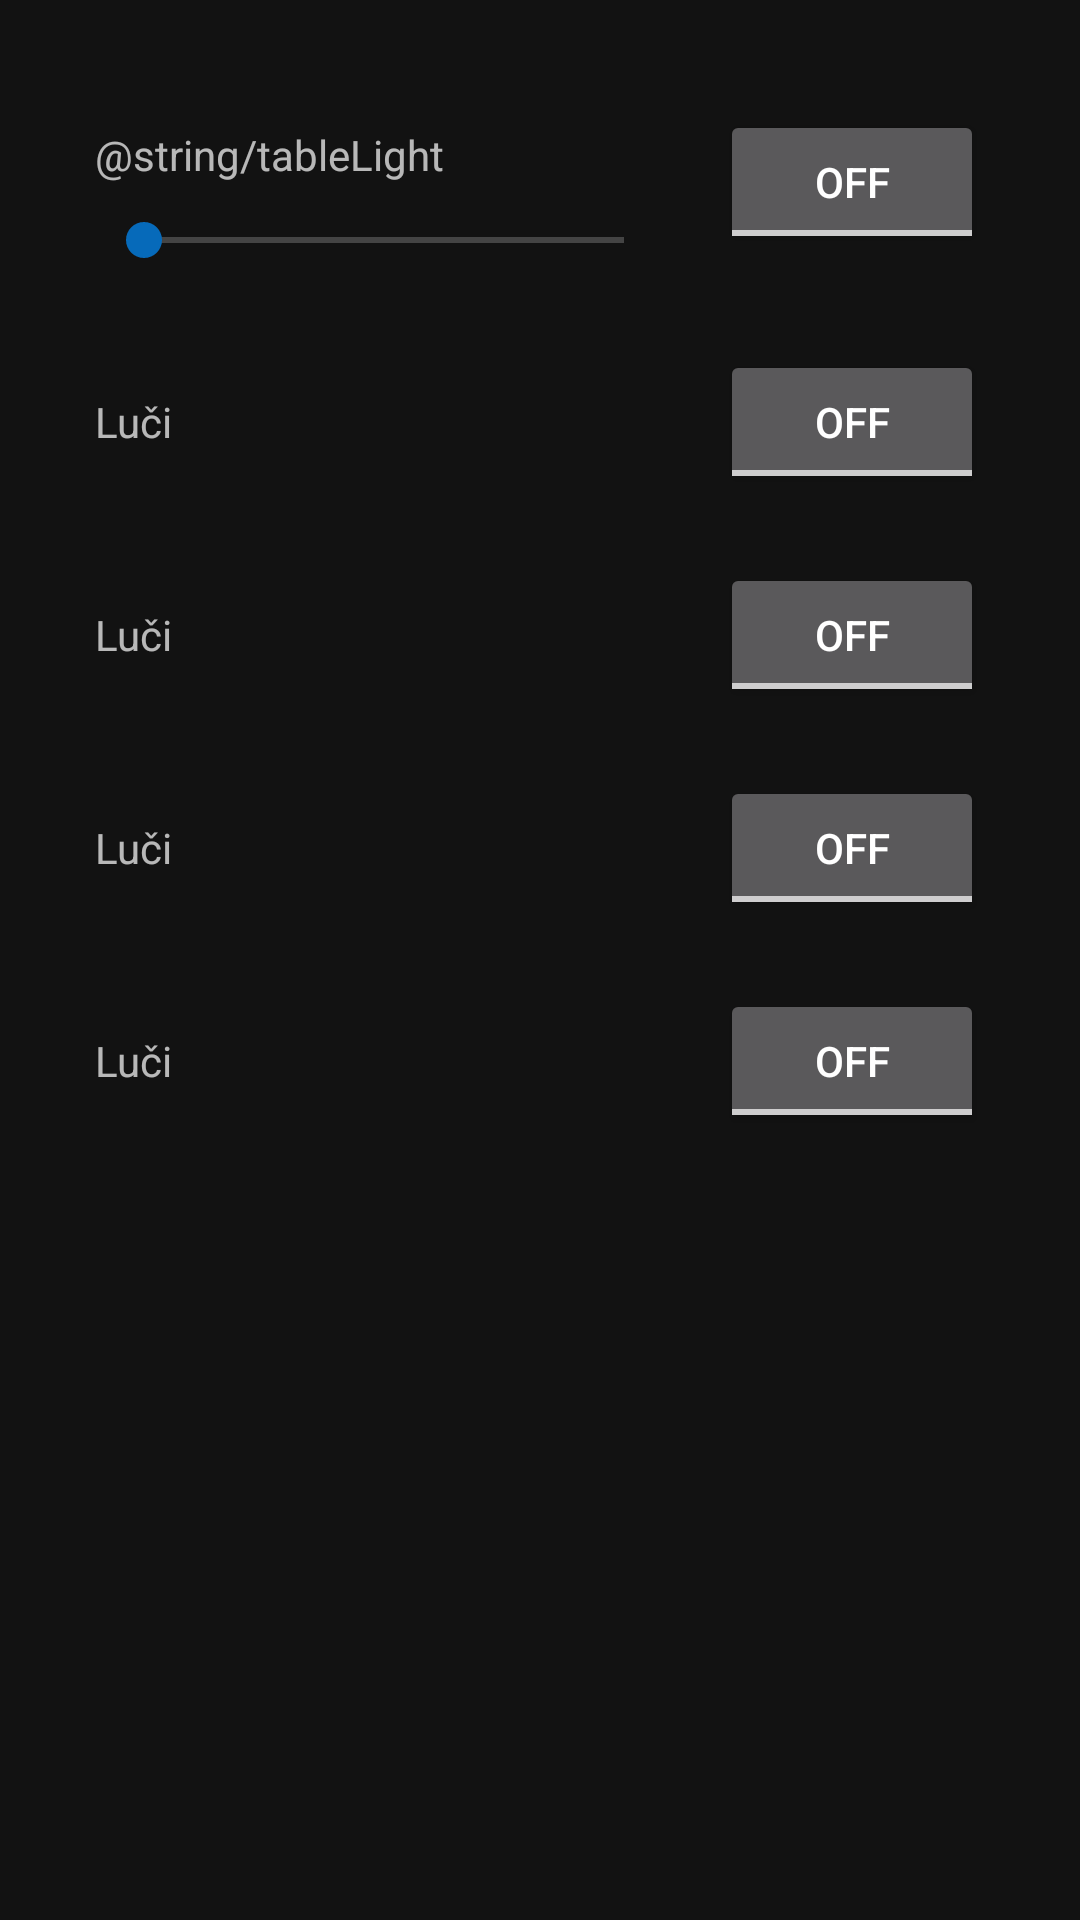

Reconstruct the res/layout file that produces this screen, plus the resources it refers to.
<!-- AndroidManifest.xml: application theme AppTheme -->
<!-- res/layout/lights_fragment.xml -->
<?xml version="1.0" encoding="utf-8"?>
<FrameLayout xmlns:android="http://schemas.android.com/apk/res/android"
    xmlns:app="http://schemas.android.com/apk/res-auto"
    xmlns:tools="http://schemas.android.com/tools"
    android:layout_width="match_parent"
    android:layout_height="match_parent"
    tools:context=".ui.main.LightsFragment">

    <androidx.constraintlayout.widget.ConstraintLayout
        android:id="@+id/constraintLayout"
        android:layout_width="match_parent"
        android:layout_height="match_parent"
        android:backgroundTintMode="add"
        tools:context=".ui.main.PlaceholderFragment">

        <TextView
            android:id="@+id/textView6"
            android:layout_width="250dp"
            android:layout_height="39dp"
            android:layout_marginStart="32dp"
            android:layout_marginTop="32dp"
            android:gravity="center|left"
            android:paddingLeft="@dimen/appbar_padding"
            android:text="@string/tab_text_1"
            app:layout_constraintStart_toStartOf="parent"
            app:layout_constraintTop_toBottomOf="@+id/textView5" />

        <ToggleButton
            android:id="@+id/toggleButton7"
            android:layout_width="wrap_content"
            android:layout_height="48dp"
            android:layout_marginEnd="32dp"
            app:layout_constraintBottom_toBottomOf="@+id/textView6"
            app:layout_constraintEnd_toEndOf="parent"
            app:layout_constraintTop_toTopOf="@+id/textView6" />

        <TextView
            android:id="@+id/textView5"
            android:layout_width="250dp"
            android:layout_height="39dp"
            android:layout_marginStart="32dp"
            android:layout_marginTop="32dp"
            android:gravity="center|left"
            android:paddingLeft="@dimen/appbar_padding"
            android:text="@string/tab_text_1"
            app:layout_constraintStart_toStartOf="parent"
            app:layout_constraintTop_toBottomOf="@+id/textView4" />

        <ToggleButton
            android:id="@+id/toggleButton5"
            android:layout_width="wrap_content"
            android:layout_height="48dp"
            android:layout_marginEnd="32dp"
            app:layout_constraintBottom_toBottomOf="@+id/textView5"
            app:layout_constraintEnd_toEndOf="parent"
            app:layout_constraintTop_toTopOf="@+id/textView5" />

        <TextView
            android:id="@+id/textView4"
            android:layout_width="250dp"
            android:layout_height="39dp"
            android:layout_marginStart="32dp"
            android:layout_marginTop="32dp"
            android:gravity="center|left"
            android:paddingLeft="@dimen/appbar_padding"
            android:text="@string/tab_text_1"
            app:layout_constraintStart_toStartOf="parent"
            app:layout_constraintTop_toBottomOf="@+id/textView3" />

        <ToggleButton
            android:id="@+id/toggleButton4"
            android:layout_width="wrap_content"
            android:layout_height="48dp"
            android:layout_marginEnd="32dp"
            app:layout_constraintBottom_toBottomOf="@+id/textView4"
            app:layout_constraintEnd_toEndOf="parent"
            app:layout_constraintTop_toTopOf="@+id/textView4" />

        <TextView
            android:id="@+id/textView3"
            android:layout_width="250dp"
            android:layout_height="39dp"
            android:layout_marginStart="32dp"
            android:layout_marginTop="32dp"
            android:gravity="center|left"
            android:paddingLeft="@dimen/appbar_padding"
            android:text="@string/tab_text_1"
            app:layout_constraintStart_toStartOf="parent"
            app:layout_constraintTop_toBottomOf="@+id/tableLightSeekBar" />

        <ToggleButton
            android:id="@+id/tableLightButton"
            android:layout_width="wrap_content"
            android:layout_height="wrap_content"
            android:layout_marginEnd="32dp"
            app:layout_constraintBottom_toBottomOf="@+id/tableLightSeekBar"
            app:layout_constraintEnd_toEndOf="parent"
            app:layout_constraintTop_toTopOf="@+id/textView" />

        <ToggleButton
            android:id="@+id/roofMotorDOWN"
            android:layout_width="wrap_content"
            android:layout_height="48dp"
            android:layout_marginEnd="32dp"
            app:layout_constraintBottom_toBottomOf="@+id/textView3"
            app:layout_constraintEnd_toEndOf="parent"
            app:layout_constraintTop_toTopOf="@+id/textView3" />

        <TextView
            android:id="@+id/textView"
            android:layout_width="250dp"
            android:layout_height="39dp"
            android:layout_marginStart="32dp"
            android:layout_marginTop="32dp"
            android:gravity="center|left"
            android:paddingLeft="@dimen/appbar_padding"
            android:text="@string/tableLight"
            app:layout_constraintStart_toStartOf="parent"
            app:layout_constraintTop_toTopOf="parent" />

        <SeekBar
            android:id="@+id/tableLightSeekBar"
            android:layout_width="0dp"
            android:layout_height="wrap_content"
            android:layout_marginEnd="16dp"
            app:layout_constraintEnd_toStartOf="@+id/tableLightButton"
            app:layout_constraintStart_toStartOf="@+id/textView"
            app:layout_constraintTop_toBottomOf="@+id/textView"
            tools:visibility="gone" />

    </androidx.constraintlayout.widget.ConstraintLayout>

</FrameLayout>
<!-- resources referenced by this layout -->
<resources>
  <string name="tab_text_1">Luči</string>
  <style name="AppTheme" parent="Theme.MaterialComponents.NoActionBar">
          
          <item name="colorPrimary">#2196F3</item>
          <item name="colorPrimaryDark">#1377C6</item>
          <item name="colorAccent">#066ABA</item>
          <item name="colorSecondary">#FFFFFF</item>
      </style>
</resources>
